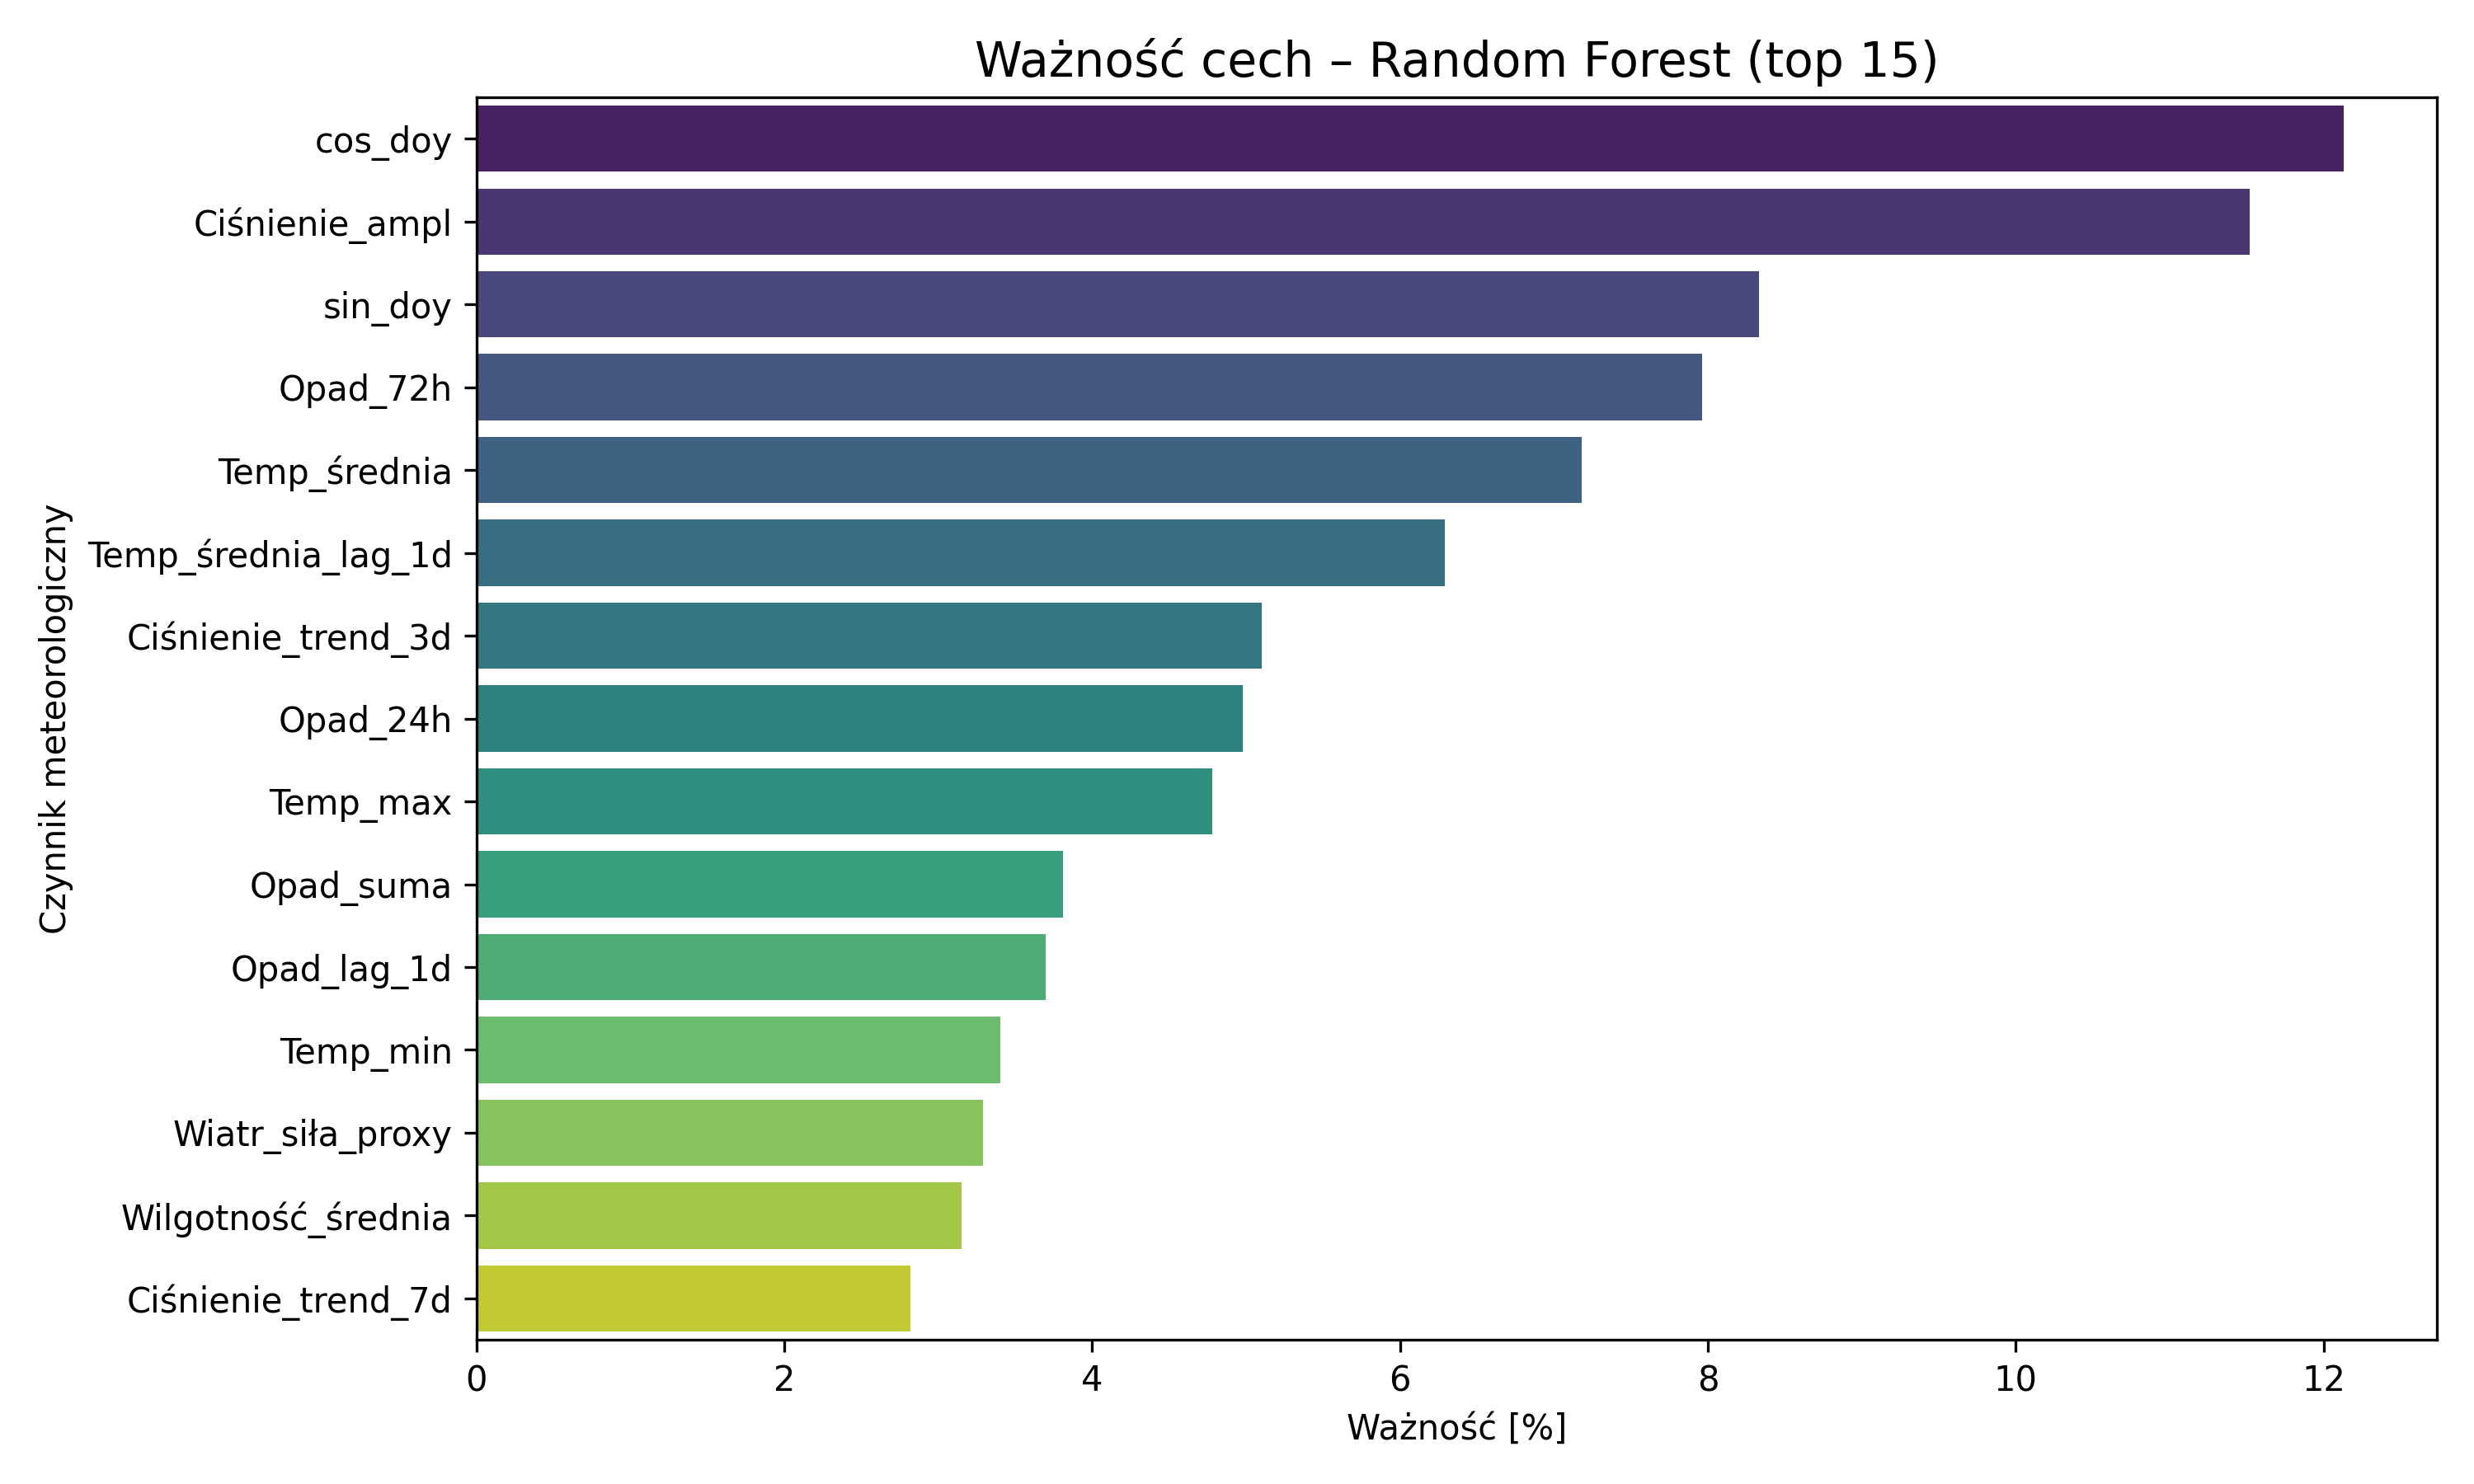

Values plotted in this chart, from the file beside it:
czynnik, waznosc, waznosc_pct
cos_doy, 0.1213, 12.13
Ciśnienie_ampl, 0.1152, 11.52
sin_doy, 0.08329, 8.33
Opad_72h, 0.07956, 7.96
Temp_średnia, 0.07179, 7.18
Temp_średnia_lag_1d, 0.06292, 6.29
Ciśnienie_trend_3d, 0.05102, 5.1
Opad_24h, 0.04979, 4.98
Temp_max, 0.04777, 4.78
Opad_suma, 0.03811, 3.81
Opad_lag_1d, 0.03695, 3.7
Temp_min, 0.03395, 3.4
Wiatr_siła_proxy, 0.03289, 3.29
Wilgotność_średnia, 0.0315, 3.15
Ciśnienie_trend_7d, 0.02823, 2.82
Ciśnienie_delta_1d, 0.02461, 2.46
Ciśnienie_delta_3d, 0.02105, 2.11
Opad_7d, 0.01973, 1.97
Ciśnienie_średnia, 0.01674, 1.67
Ciśnienie_delta_2d, 0.01518, 1.52
Opad_lag_2d, 0.009111, 0.91
Opad_lag_3d, 0.008071, 0.81
Wiatr_cos_proxy, 0.001185, 0.12
Wiatr_sin_proxy, 0.0, 0.0
